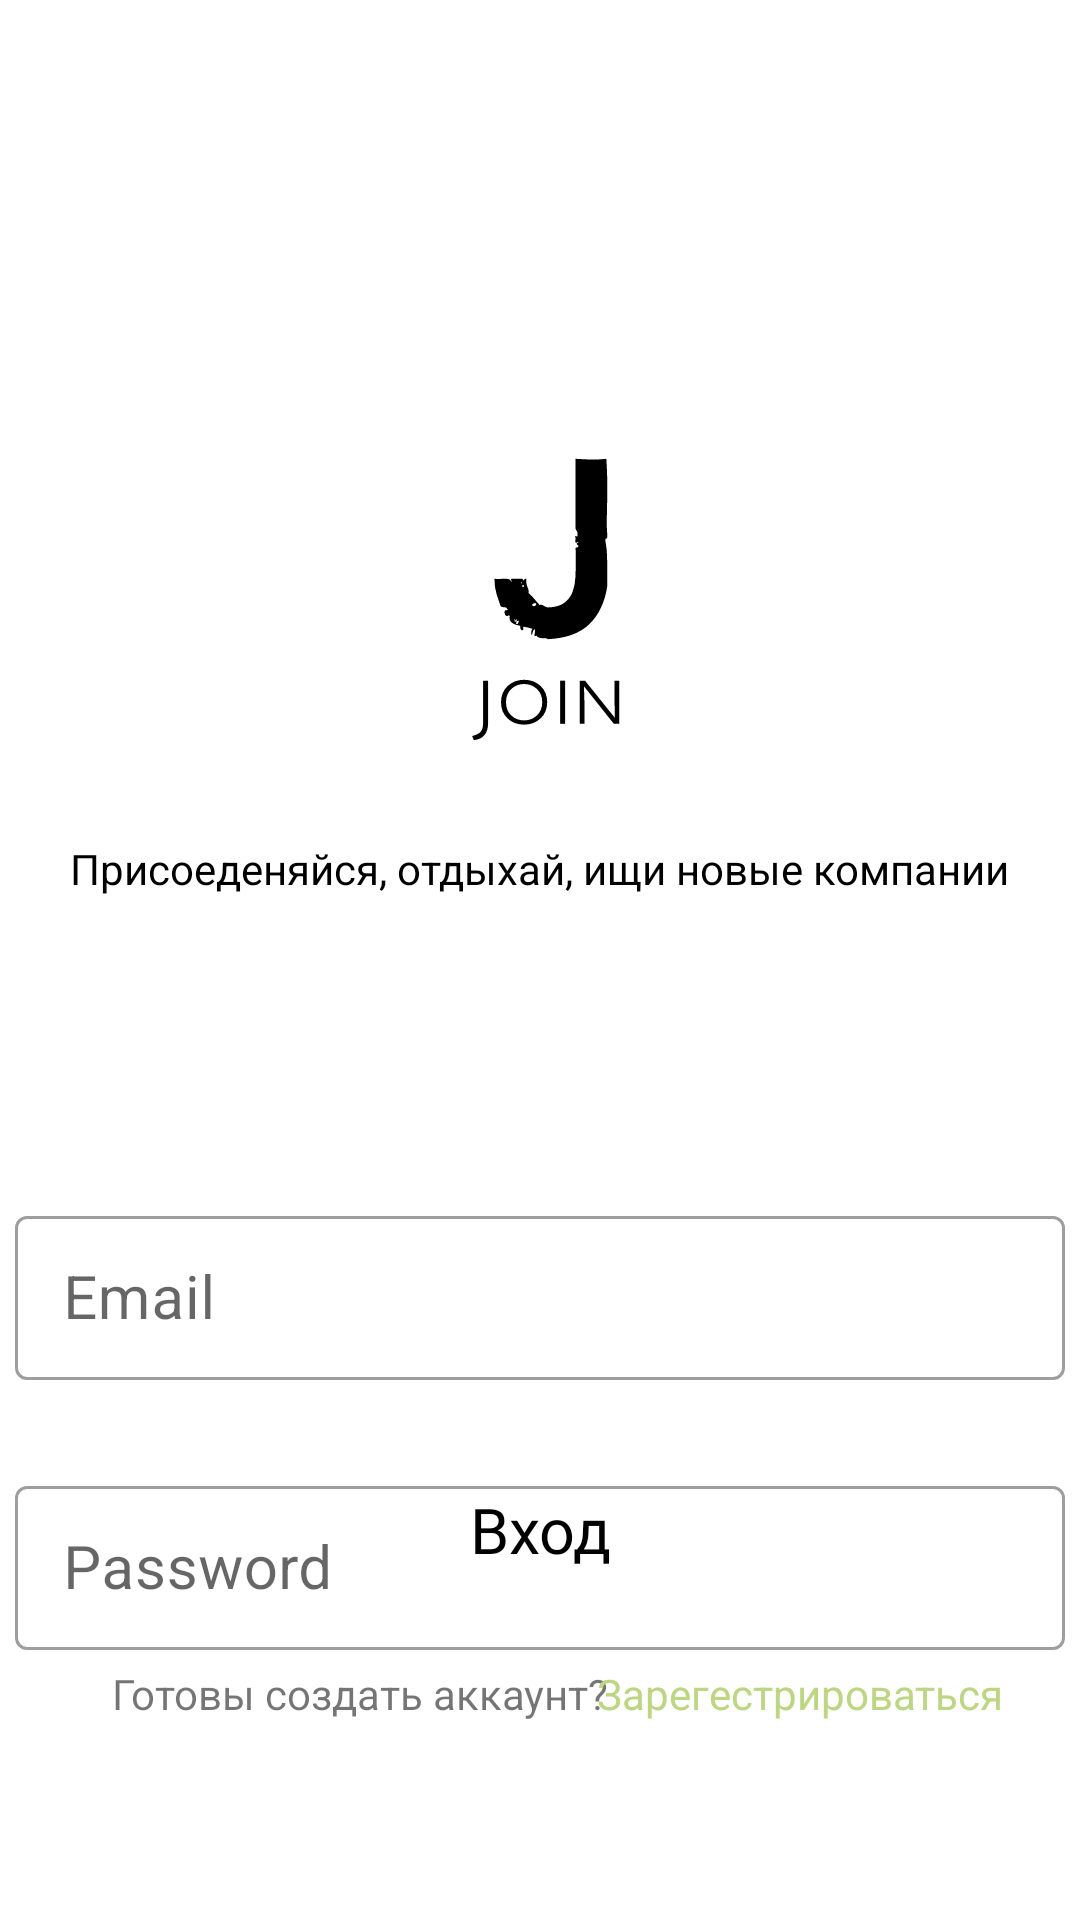

The Android layout XML behind this screen, and the referenced resources:
<!-- AndroidManifest.xml: application theme Theme.Joinv10 -->
<!-- res/layout/activity_singin.xml -->
<?xml version="1.0" encoding="utf-8"?>
<androidx.constraintlayout.widget.ConstraintLayout xmlns:android="http://schemas.android.com/apk/res/android"
    xmlns:app="http://schemas.android.com/apk/res-auto"
    xmlns:tools="http://schemas.android.com/tools"
    android:layout_width="match_parent"
    android:layout_height="match_parent"
    tools:context=".singin.SingInActivity">


    <com.google.android.material.textfield.TextInputLayout
        android:id="@+id/emailSing"
        style="@style/Widget.MaterialComponents.TextInputLayout.OutlinedBox"
        android:layout_width="350dp"
        android:layout_height="60dp"
        android:hint="@string/email"
        android:layout_marginTop="400dp"
        app:hintTextColor="@color/black"
        app:layout_constraintEnd_toEndOf="parent"
        app:layout_constraintStart_toStartOf="parent"
        app:layout_constraintTop_toTopOf="parent">

        <com.google.android.material.textfield.TextInputEditText
            android:id="@+id/emaleSingIn"
            android:layout_width="match_parent"
            android:layout_height="wrap_content"
            android:textSize="20dp" />
    </com.google.android.material.textfield.TextInputLayout>

    <com.google.android.material.textfield.TextInputLayout
        android:id="@+id/passwordSing"
        style="@style/Widget.MaterialComponents.TextInputLayout.OutlinedBox"
        android:layout_width="350dp"
        android:layout_height="60dp"
        android:hint="@string/password"
        android:layout_marginTop="30dp"
        app:hintTextColor="@color/black"
        app:layout_constraintEnd_toEndOf="parent"
        app:layout_constraintStart_toStartOf="parent"
        app:layout_constraintTop_toBottomOf="@+id/emailSing">

        <com.google.android.material.textfield.TextInputEditText
            android:id="@+id/passSingIn"
            android:layout_width="match_parent"
            android:layout_height="wrap_content"
            android:inputType="textPassword"
            android:textSize="20dp" />

    </com.google.android.material.textfield.TextInputLayout>

    <Button
        android:id="@+id/ButtonSingIn"
        style="@style/Widget.Material3.Button.ElevatedButton"
        android:layout_width="300dp"
        android:layout_height="60dp"
        android:fontFamily="@font/aldrich"
        android:text="@string/sing_in"
        android:textColor="@color/black"
        android:textSize="21dp"
        android:backgroundTint="#BDD684"
        android:layout_marginBottom="100dp"
        app:layout_constraintBottom_toBottomOf="parent"
        app:layout_constraintEnd_toEndOf="parent"
        app:layout_constraintStart_toStartOf="parent" />


    <ImageView
        android:id="@+id/imageView3"
        android:layout_width="396dp"
        android:layout_height="395dp"
        app:layout_constraintEnd_toEndOf="parent"
        app:layout_constraintHorizontal_bias="0.466"
        app:layout_constraintStart_toStartOf="parent"
        app:srcCompat="@drawable/ic__5173555__1_"
        tools:layout_editor_absoluteY="-14dp"
        tools:ignore="MissingConstraints" />

    <TextView
        android:id="@+id/textView"
        android:layout_width="wrap_content"
        android:layout_height="wrap_content"
        android:text="@string/account_start"
        android:layout_marginTop="15dp"
        android:layout_marginStart="-120dp"
        app:layout_constraintEnd_toEndOf="parent"
        app:layout_constraintStart_toStartOf="parent"
        app:layout_constraintTop_toBottomOf="@+id/ButtonSingIn" />

    <TextView
        android:id="@+id/reg"
        android:layout_width="wrap_content"
        android:layout_height="wrap_content"
        android:layout_marginStart="-30dp"
        android:text="@string/reg"
        android:textColor="@color/blue"

        android:clickable="true"
        android:layout_marginTop="15dp"
        app:layout_constraintEnd_toEndOf="parent"
        app:layout_constraintStart_toEndOf="@+id/textView"
        app:layout_constraintTop_toBottomOf="@+id/ButtonSingIn" />

    <TextView
        android:id="@+id/textView3"
        android:layout_width="wrap_content"
        android:layout_height="wrap_content"
        android:text="@string/text1"
        android:textColor="@color/black"
        android:textSize="14dp"
        android:layout_marginTop="280dp"
        app:layout_constraintEnd_toEndOf="parent"
        app:layout_constraintStart_toStartOf="parent"
        app:layout_constraintTop_toTopOf="@+id/imageView3" />

</androidx.constraintlayout.widget.ConstraintLayout>
<!-- resources referenced by this layout -->
<resources>
  <color name="black">#FF000000</color>
  <color name="blue">#BDD684</color>
  <!-- drawable ic__5173555__1_: vector/xml drawable (drawable, 6212 chars, omitted) -->
  <string name="account_start">Готовы создать аккаунт?</string>
  <string name="email">Email</string>
  <string name="password">Password</string>
  <string name="reg">Зарегестрироваться</string>
  <string name="sing_in">Вход</string>
  <string name="text1">Присоеденяйся, отдыхай, ищи новые компании</string>
  <style name="Theme.Joinv10" parent="Theme.MaterialComponents.DayNight.DarkActionBar">
          
          <item name="colorPrimary">@color/purple_500</item>
          <item name="colorPrimaryVariant">@color/purple_700</item>
          <item name="colorOnPrimary">@color/white</item>
          
          <item name="colorSecondary">@color/teal_200</item>
          <item name="colorSecondaryVariant">@color/teal_700</item>
          <item name="colorOnSecondary">@color/black</item>
          
          <item name="android:statusBarColor" tools:targetApi="l">?attr/colorPrimaryVariant</item>
          
      </style>
  <color name="purple_500">#BDD684</color>
  <color name="purple_700">#FF3700B3</color>
  <color name="white">#FFFFFFFF</color>
  <color name="teal_200">#0003DAC5</color>
  <color name="teal_700">#FF018786</color>
</resources>
